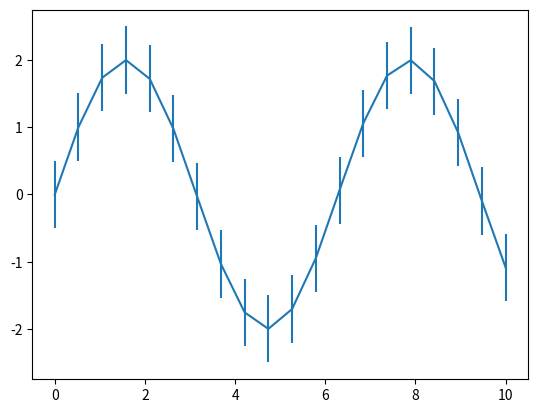

Write Python code to recreate this figure.
# ch23_1.py
import matplotlib.pyplot as plt
import numpy as np

x = np.linspace(0, 10, 20)
y = np.sin(x) * 2
dy = 0.5
plt.errorbar(x, y, yerr=dy)
plt.show()


      
